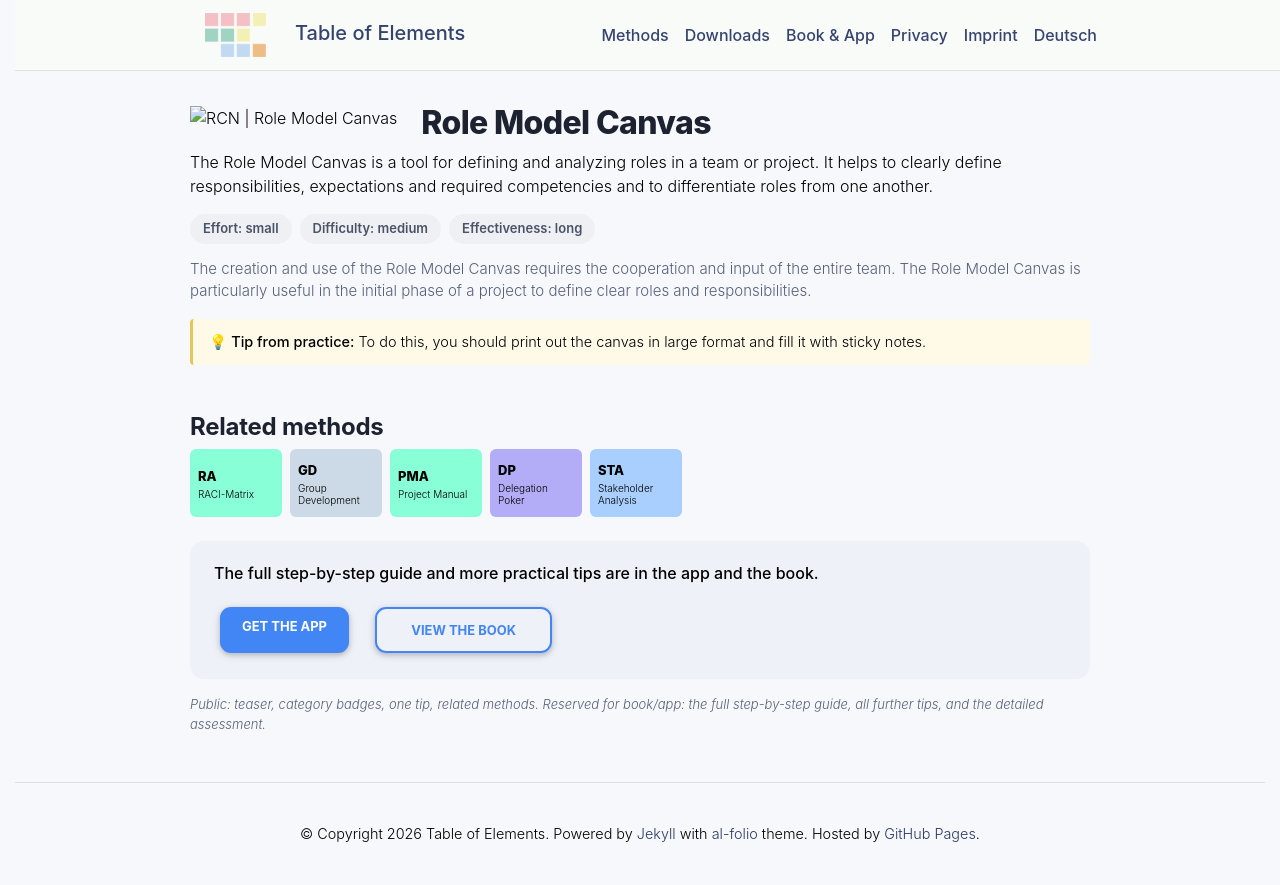

repository: table-of-elements/table-of-elements.github.io · page: en/elements/RCN/index.html · generator: jekyll

---
lang: en
layout: default
permalink: /en/elements/RCN/
subtitle: "Role Model Canvas"
title: "RCN | Role Model Canvas"
description: "The Role Model Canvas is a tool for defining and analyzing roles in a team or project. It helps to clearly define responsibilities, expectations and required competencies and to differentiate roles from one another."
og_image: /assets/img/elements/en/RCN.og.png
---

{% include figure.liquid loading="eager" path="assets/img/elements/en/RCN.card.png" class="img-fluid" width="300" height="300" alt="RCN | Role Model Canvas" %}

# Role Model Canvas

The Role Model Canvas is a tool for defining and analyzing roles in a team or project. It helps to clearly define responsibilities, expectations and required competencies and to differentiate roles from one another.
